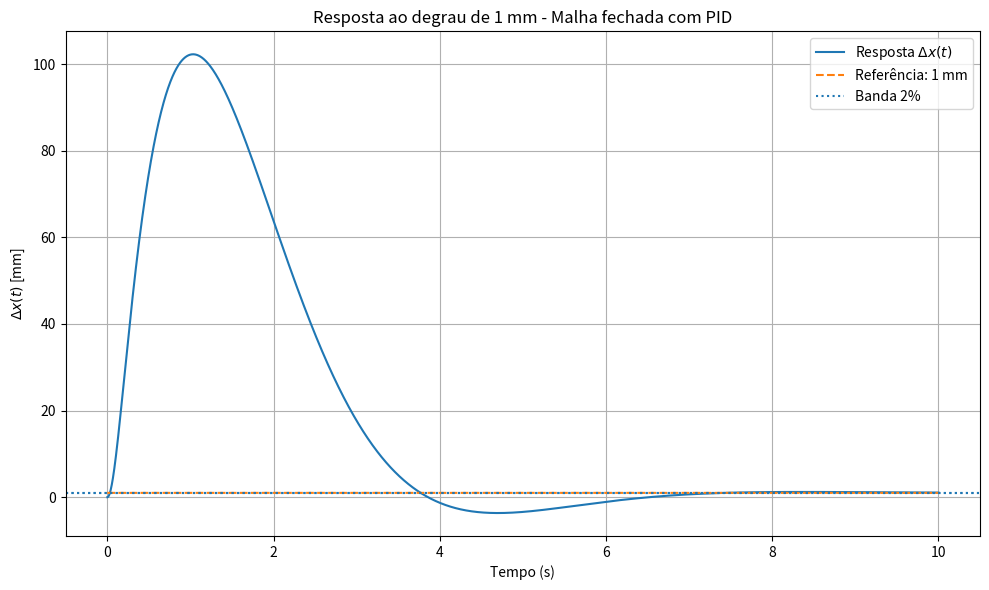
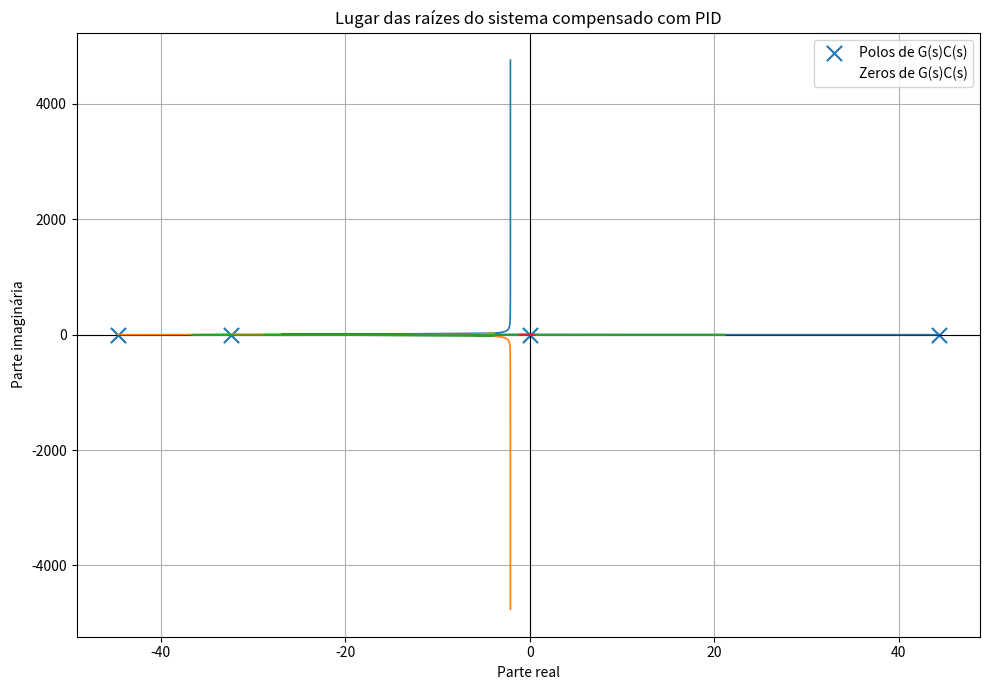

Write the Python code that produced these figures, in order.
import numpy as np
import matplotlib.pyplot as plt
from scipy import signal

# ============================================================
# 1) PLANTA ORIGINAL COM GANHO NEGATIVO
# ============================================================

# G(s) = -44.2989 / (s^3 + 32.74 s^2 - 1970.9327 s - 64235.88)

b = 44.2989

den_G = np.array([1.0, 32.74, -1970.9327, -64235.88])
num_G = np.array([-b])

print("\n==================== 1) PLANTA ORIGINAL ====================")
print("G(s) = -44.2989 / (s^3 + 32.74 s^2 - 1970.9327 s - 64235.88)")
print("\nNumerador de G(s):")
print(num_G)
print("\nDenominador de G(s):")
print(den_G)

polos_G = np.roots(den_G)
zeros_G = np.roots(num_G)

print("\nPolos da planta G(s):")
for p in polos_G:
    print(f"{p.real:.6f} {p.imag:+.6f}j")

if len(zeros_G) == 0:
    print("\nZeros da planta G(s): nenhum zero finito")
else:
    print("\nZeros da planta G(s):")
    for z in zeros_G:
        print(f"{z.real:.6f} {z.imag:+.6f}j")


# ============================================================
# 2) CONTROLADOR PID
# ============================================================

# C(s) = Kp + Ki/s + Kd*s
# C(s) = (Kd*s^2 + Kp*s + Ki) / s

print("\n==================== 2) CONTROLADOR PID ====================")
print("C(s) = Kp + Ki/s + Kd*s")
print("C(s) = (Kd*s^2 + Kp*s + Ki) / s")


# ============================================================
# 3) EQUAÇÃO CARACTERÍSTICA DA MALHA FECHADA
# ============================================================

print("\n==================== 3) EQUAÇÃO CARACTERÍSTICA ====================")
print("T(s) = G(s)C(s) / (1 + G(s)C(s))")
print("Equação característica:")
print("s*D(s) - b*(Kd*s^2 + Kp*s + Ki) = 0")
print()
print("Expandindo:")
print("s^4 + 32.74*s^3")
print("- (1970.9327 + b*Kd)*s^2")
print("- (64235.88 + b*Kp)*s")
print("- b*Ki = 0")


# ============================================================
# 4) ESPECIFICAÇÕES DO PAR DOMINANTE
# ============================================================

zeta = 0.7
wn = 1.2

pa = (32.74 - 2*zeta*wn) / 2

print("\n==================== 4) POLINÔMIO DESEJADO ====================")
print(f"zeta = {zeta}")
print(f"wn   = {wn}")
print()
print("Par dominante:")
print("s^2 + 2*zeta*wn*s + wn^2")
print(f"s^2 + {2*zeta*wn:.6f}*s + {wn**2:.6f}")
print()
print("Restrição do coeficiente de s^3:")
print("2*zeta*wn + 2*pa = 32.74")
print(f"{2*zeta*wn:.6f} + 2*pa = 32.74")
print(f"pa = {pa:.6f}")
print()
print("Polinômio desejado:")
print("Pd(s) = (s^2 + 2*zeta*wn*s + wn^2)*(s + pa)^2")


# ============================================================
# 5) EXPANSÃO DO POLINÔMIO DESEJADO
# ============================================================

poly_dominante = np.array([1.0, 2*zeta*wn, wn**2])
poly_auxiliar = np.array([1.0, 2*pa, pa**2])

poly_desejado = np.convolve(poly_dominante, poly_auxiliar)

alpha4, alpha3, alpha2, alpha1, alpha0 = poly_desejado

print("\n==================== 5) EXPANSÃO DE Pd(s) ====================")
print("Pd(s) = s^4 + alpha3*s^3 + alpha2*s^2 + alpha1*s + alpha0")
print()
print(f"alpha3 = {alpha3:.6f}")
print(f"alpha2 = {alpha2:.6f}")
print(f"alpha1 = {alpha1:.6f}")
print(f"alpha0 = {alpha0:.6f}")

print("\nPolinômio desejado expandido:")
print(poly_desejado)

polos_desejados = np.roots(poly_desejado)

print("\nPolos desejados:")
for p in polos_desejados:
    print(f"{p.real:.6f} {p.imag:+.6f}j")


# ============================================================
# 6) CÁLCULO DOS GANHOS PID
# ============================================================

Kd = -(alpha2 + 1970.9327) / b
Kp = -(alpha1 + 64235.88) / b
Ki = -alpha0 / b

print("\n==================== 6) GANHOS PID ====================")
print("Como a planta original tem ganho negativo, os ganhos saem negativos nesta convenção.")
print()
print("Kd = -(alpha2 + 1970.9327)/b")
print("Kp = -(alpha1 + 64235.88)/b")
print("Ki = -alpha0/b")
print()
print(f"Kp = {Kp:.6f}")
print(f"Ki = {Ki:.6f}")
print(f"Kd = {Kd:.6f}")


# ============================================================
# 7) POLOS E ZEROS DO PID
# ============================================================

num_C = np.array([Kd, Kp, Ki])
den_C = np.array([1.0, 0.0])

zeros_C = np.roots(num_C)
polos_C = np.roots(den_C)

print("\n==================== 7) POLOS E ZEROS DO PID ====================")
print("C(s) = (Kd*s^2 + Kp*s + Ki)/s")

print("\nPolo do PID:")
for p in polos_C:
    print(f"{p.real:.6f} {p.imag:+.6f}j")

print("\nZeros do PID:")
for z in zeros_C:
    print(f"{z.real:.6f} {z.imag:+.6f}j")


# ============================================================
# 8) MALHA ABERTA COMPENSADA G(s)C(s)
# ============================================================

num_GC = np.polymul(num_G, num_C)
den_GC = np.polymul(den_G, den_C)

print("\n==================== 8) MALHA ABERTA COMPENSADA ====================")
print("G(s)C(s) = num_GC(s) / den_GC(s)")
print()
print("Numerador de G(s)C(s):")
print(num_GC)
print()
print("Denominador de G(s)C(s):")
print(den_GC)

polos_GC = np.roots(den_GC)
zeros_GC = np.roots(num_GC)

print("\nPolos de G(s)C(s):")
for p in polos_GC:
    print(f"{p.real:.6f} {p.imag:+.6f}j")

print("\nZeros de G(s)C(s):")
for z in zeros_GC:
    print(f"{z.real:.6f} {z.imag:+.6f}j")


# ============================================================
# 9) MALHA FECHADA T(s) = GC/(1 + GC)
# ============================================================

num_GC_padded = np.pad(num_GC, (len(den_GC) - len(num_GC), 0), mode="constant")

num_T = num_GC
den_T = den_GC + num_GC_padded

print("\n==================== 9) MALHA FECHADA ====================")
print("T(s) = G(s)C(s) / (1 + G(s)C(s))")
print()
print("Numerador de T(s):")
print(num_T)
print()
print("Denominador de T(s):")
print(den_T)

polos_T = np.roots(den_T)
zeros_T = np.roots(num_T)

print("\nPolos da malha fechada:")
for p in polos_T:
    print(f"{p.real:.6f} {p.imag:+.6f}j")

print("\nZeros da malha fechada:")
for z in zeros_T:
    print(f"{z.real:.6f} {z.imag:+.6f}j")


# ============================================================
# 10) RESPOSTA AO DEGRAU DE 1 mm
# ============================================================

degrau_m = 0.001
degrau_mm = degrau_m * 1000

sys_T = signal.TransferFunction(num_T, den_T)

t_final = 10.0
t = np.linspace(0, t_final, 3000)

t_out, y_unit = signal.step(sys_T, T=t)

y_m = degrau_m * y_unit
y_mm = y_m * 1000

ref_mm = degrau_mm * np.ones_like(t_out)


# ============================================================
# 11) MÉTRICAS SIMPLES DA RESPOSTA
# ============================================================

valor_final_mm = y_mm[-1]
erro_estacionario_mm = degrau_mm - valor_final_mm

maximo_mm = np.max(y_mm)
sobressinal_percent = ((maximo_mm - degrau_mm) / degrau_mm) * 100

banda_2_percent_mm = 0.02 * abs(degrau_mm)

erro_abs = np.abs(y_mm - degrau_mm)

tempo_acomodacao = None
for idx in range(len(t_out)):
    if np.all(erro_abs[idx:] <= banda_2_percent_mm):
        tempo_acomodacao = t_out[idx]
        break

print("\n==================== 10) RESPOSTA AO DEGRAU ====================")
print(f"Degrau aplicado: {degrau_mm:.6f} mm")
print(f"Valor final aproximado: {valor_final_mm:.6f} mm")
print(f"Erro estacionário aproximado: {erro_estacionario_mm:.6f} mm")
print(f"Máximo valor da resposta: {maximo_mm:.6f} mm")
print(f"Sobressinal aproximado: {sobressinal_percent:.6f} %")

if tempo_acomodacao is not None:
    print(f"Tempo de acomodação aproximado, banda 2%: {tempo_acomodacao:.6f} s")
else:
    print("Tempo de acomodação: não entrou na banda de 2% no tempo simulado.")


# ============================================================
# 12) GRÁFICO DA RESPOSTA AO DEGRAU
# ============================================================

plt.figure(figsize=(10, 6))
plt.plot(t_out, y_mm, label=r"Resposta $\Delta x(t)$")
plt.plot(t_out, ref_mm, "--", label="Referência: 1 mm")

plt.axhline(degrau_mm + banda_2_percent_mm, linestyle=":", label="Banda 2%")
plt.axhline(degrau_mm - banda_2_percent_mm, linestyle=":")

plt.title("Resposta ao degrau de 1 mm - Malha fechada com PID")
plt.xlabel("Tempo (s)")
plt.ylabel(r"$\Delta x(t)$ [mm]")
plt.grid(True)
plt.legend()
plt.tight_layout()
plt.savefig("resposta_degrau_1mm_pid.png", dpi=300)
plt.show()


# ============================================================
# 13) LUGAR DAS RAÍZES DO SISTEMA COMPENSADO
# ============================================================

# O lugar das raízes mostra os polos de malha fechada quando
# um ganho escalar K multiplica a malha aberta compensada:
#
# L_K(s) = K * G(s) * C(s)
#
# A equação característica fica:
#
# den_GC(s) + K*num_GC(s) = 0
#
# Como num_GC tem grau menor que den_GC, completamos com zeros
# à esquerda para somar os polinômios.

print("\n==================== 11) LUGAR DAS RAÍZES ====================")
print("L_K(s) = K * G(s) * C(s)")
print("Equação característica do lugar das raízes:")
print("den_GC(s) + K*num_GC(s) = 0")

K_values = np.concatenate(([0.0], np.logspace(-3, 4, 1200)))

roots_locus = []

for K in K_values:
    char_poly = den_GC + K * num_GC_padded
    roots = np.roots(char_poly)
    roots_locus.append(roots)

roots_locus = np.array(roots_locus)

# Gráfico do lugar das raízes
plt.figure(figsize=(10, 7))
plt.axhline(0, color="black", linewidth=0.8)
plt.axvline(0, color="black", linewidth=0.8)

# Trajetórias dos ramos
for i in range(roots_locus.shape[1]):
    plt.plot(roots_locus[:, i].real, roots_locus[:, i].imag, linewidth=1.2)

# Polos de malha aberta compensada
plt.scatter(polos_GC.real, polos_GC.imag, marker="x", s=120, label="Polos de G(s)C(s)")

# Zeros de malha aberta compensada
plt.scatter(
    zeros_GC.real,
    zeros_GC.imag,
    marker="o",
    s=120,
    facecolors="none",
    label="Zeros de G(s)C(s)"
)

plt.title("Lugar das raízes do sistema compensado com PID")
plt.xlabel("Parte real")
plt.ylabel("Parte imaginária")
plt.grid(True)
plt.legend()
plt.tight_layout()
plt.savefig("lugar_das_raizes_pid_compensado.png", dpi=300)
plt.show()


# ============================================================
# 14) POLOS DE MALHA FECHADA PARA ALGUNS VALORES DE K
# ============================================================

print("\nPolos de malha fechada para alguns valores de K no lugar das raízes:")
for K_test in [0, 0.1, 1, 10, 100, 1000]:
    char_poly = den_GC + K_test * num_GC_padded
    roots_test = np.roots(char_poly)

    print(f"\nK = {K_test}")
    for r in roots_test:
        print(f"{r.real:.6f} {r.imag:+.6f}j")
